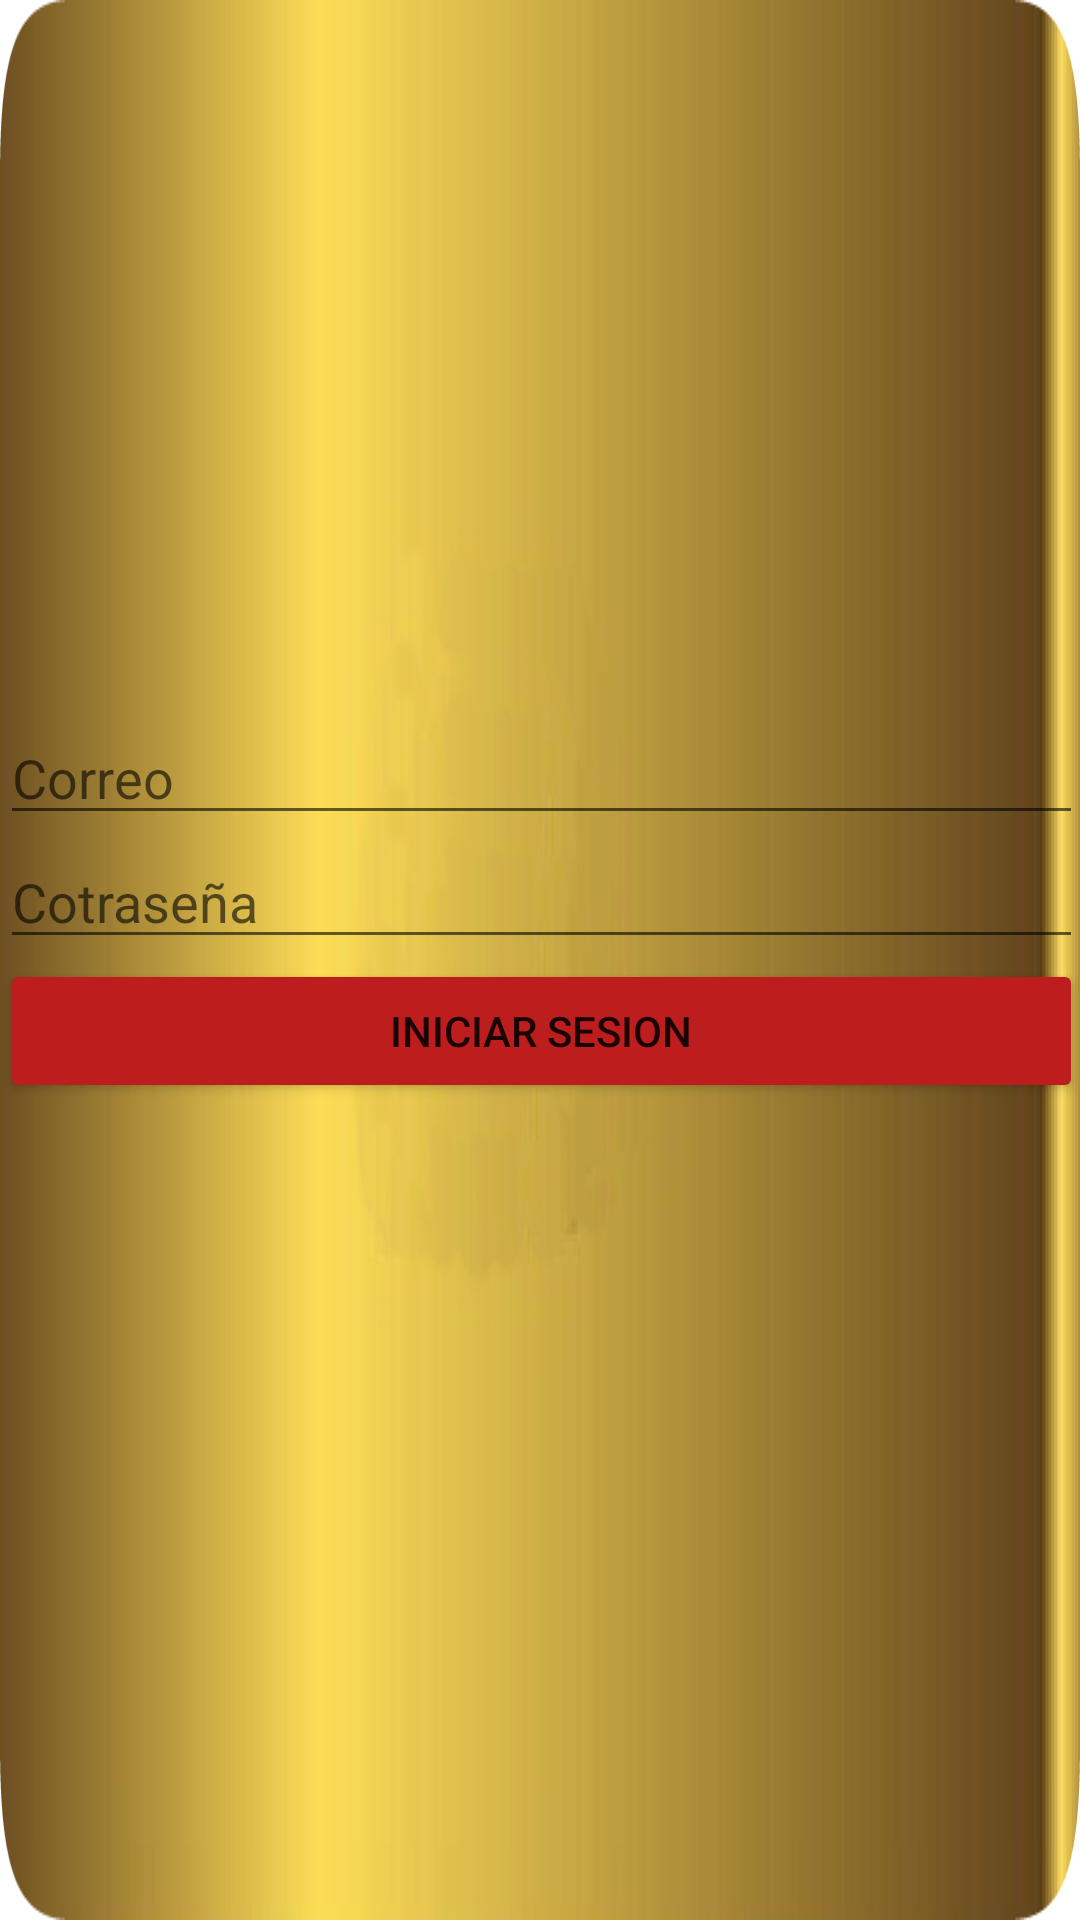

Write the Android layout XML for this screen, with the resource values it uses.
<!-- AndroidManifest.xml: application theme Theme.IglesiaNavarra -->
<!-- res/layout/activity_iniciar_sesion.xml -->
<?xml version="1.0" encoding="utf-8"?>
<androidx.constraintlayout.widget.ConstraintLayout xmlns:android="http://schemas.android.com/apk/res/android"
    xmlns:app="http://schemas.android.com/apk/res-auto"
    xmlns:tools="http://schemas.android.com/tools"
    android:layout_width="match_parent"
    android:layout_height="match_parent"
    android:background="@drawable/dorado"
    tools:context="apps.icm.iglesianavarra.IniciarSesionActivity">

    <LinearLayout
        android:layout_width="361dp"
        android:layout_height="676dp"
        android:gravity="center"
        android:orientation="vertical"
        app:layout_constraintBottom_toBottomOf="parent"
        app:layout_constraintEnd_toEndOf="parent"
        app:layout_constraintHorizontal_bias="0.466"
        app:layout_constraintStart_toStartOf="parent"
        app:layout_constraintTop_toTopOf="parent"
        app:layout_constraintVertical_bias="1.0">

        <EditText
            android:id="@+id/correo"
            android:layout_width="match_parent"
            android:layout_height="wrap_content"
            android:ems="10"
            android:hint="Correo"
            android:inputType="textPersonName"
            android:onClick="@string/txt_correo"
            android:visibility="visible" />

        <EditText
            android:id="@+id/contrasena"
            android:layout_width="match_parent"
            android:layout_height="wrap_content"
            android:ems="10"
            android:hint="Cotraseña"
            android:inputType="textPassword"
            android:onClick="@string/txt_contraseña"
            android:visibility="visible" />

        <Button
            android:id="@+id/btn_iniciar_sesion"
            android:layout_width="match_parent"
            android:layout_height="wrap_content"
            android:backgroundTint="#BD1D1D"
            android:onClick=""
            android:text="@string/btn_iniciar_pantalla"
            android:visibility="visible" />
    </LinearLayout>
</androidx.constraintlayout.widget.ConstraintLayout>
<!-- resources referenced by this layout -->
<resources>
  <!-- drawable dorado: png bitmap (drawable-v24, 150095 bytes) -->
  <string name="btn_iniciar_pantalla">Iniciar Sesion</string>
  <string name="txt_correo">Escribe aqui un correo</string>
  <style name="Theme.IglesiaNavarra" parent="Theme.MaterialComponents.DayNight.DarkActionBar">
          
          <item name="colorPrimary">@color/purple_500</item>
          <item name="colorPrimaryVariant">@color/purple_700</item>
          <item name="colorOnPrimary">@color/white</item>
          
          <item name="colorSecondary">@color/teal_200</item>
          <item name="colorSecondaryVariant">@color/teal_700</item>
          <item name="colorOnSecondary">@color/black</item>
          
          <item name="android:statusBarColor" tools:targetApi="l">?attr/colorPrimaryVariant</item>
          
      </style>
  <color name="purple_500">#D7000000</color>
  <color name="purple_700">#131215</color>
  <color name="white">#FFFFFFFF</color>
  <color name="teal_200">#FF03DAC5</color>
  <color name="teal_700">#FF018786</color>
  <color name="black">#FF000000</color>
</resources>
